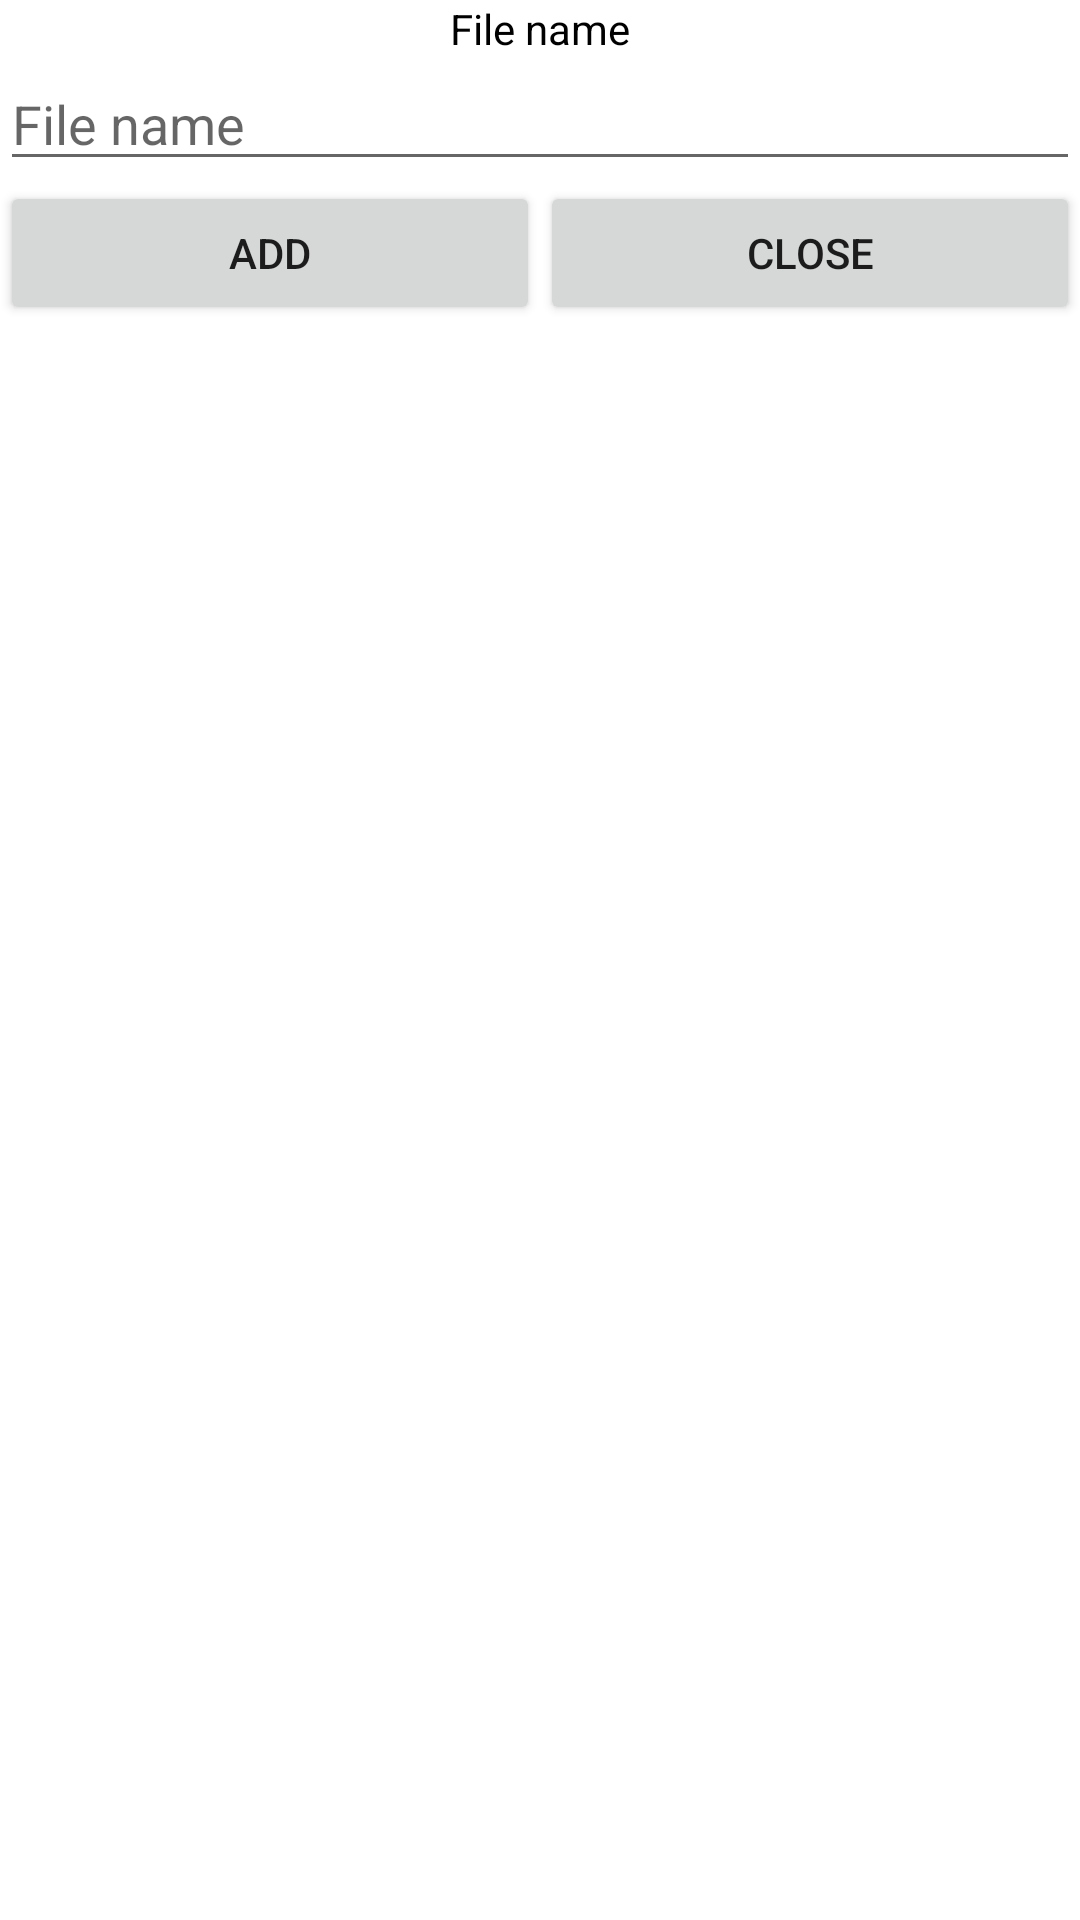

Android layout source for this screen:
<!-- AndroidManifest.xml: application theme Theme.NotebookFileStorage -->
<!-- res/layout/fragment_file_add.xml -->
<?xml version="1.0" encoding="utf-8"?>
<LinearLayout xmlns:android="http://schemas.android.com/apk/res/android"
    xmlns:tools="http://schemas.android.com/tools"
    android:layout_width="match_parent"
    android:layout_height="match_parent"
    android:orientation="vertical"
    tools:context=".fragments.FileAddFragment">

    <TextView
        android:id="@+id/tvFileName"
        android:layout_width="match_parent"
        android:layout_height="wrap_content"
        android:layout_margin="@dimen/base_margin"
        android:gravity="center"
        android:textSize="@dimen/base_text_size"
        android:textColor="@color/black"
        android:text="@string/file_name"
        />

    <EditText
        android:id="@+id/etFileName"
        android:layout_width="match_parent"
        android:layout_height="wrap_content"
        android:layout_margin="@dimen/base_margin"
        android:textSize="@dimen/base_text_size"
        android:textColor="@color/black"
        android:hint="@string/file_name"
        />

    <LinearLayout
        android:layout_width="match_parent"
        android:layout_height="wrap_content"
        android:orientation="horizontal"
        android:layout_margin="@dimen/base_margin"
        >

        <Button
            android:id="@+id/btnAdd"
            android:layout_width="wrap_content"
            android:layout_height="wrap_content"
            android:layout_weight="1"
            android:layout_margin="@dimen/base_margin"
            android:text="@string/add"
            />

        <Button
            android:id="@+id/btnClose"
            android:layout_width="wrap_content"
            android:layout_height="wrap_content"
            android:layout_weight="1"
            android:layout_margin="@dimen/base_margin"
            android:text="@string/close"
            />
    </LinearLayout>

</LinearLayout>
<!-- resources referenced by this layout -->
<resources>
  <string name="add">Add</string>
  <string name="close">Close</string>
  <string name="file_name">File name</string>
  <style name="Theme.NotebookFileStorage" parent="Theme.MaterialComponents.DayNight.DarkActionBar">
          
          <item name="colorPrimary">@color/purple_500</item>
          <item name="colorPrimaryVariant">@color/purple_700</item>
          <item name="colorOnPrimary">@color/white</item>
          
          <item name="colorSecondary">@color/teal_200</item>
          <item name="colorSecondaryVariant">@color/teal_700</item>
          <item name="colorOnSecondary">@color/black</item>
          
          <item name="android:statusBarColor" tools:targetApi="l">?attr/colorPrimaryVariant</item>
          
      </style>
  <!-- not gathered from this repository: default colours our renderer supplied (Android Studio template values) -->
  <color name="purple_500">#FF6200EE</color>
  <color name="purple_700">#FF3700B3</color>
  <color name="teal_200">#FF03DAC5</color>
  <color name="teal_700">#FF018786</color>
  <color name="black">#FF000000</color>
  <color name="white">#FFFFFFFF</color>
</resources>
